Run: headless pygame with SDL's dummy video driver; simulated clock (each Clock.tick advances the game by its frame time, no real sleeping); random seed 0; keys injected as events and as key.get_pressed() state; no mouse input.
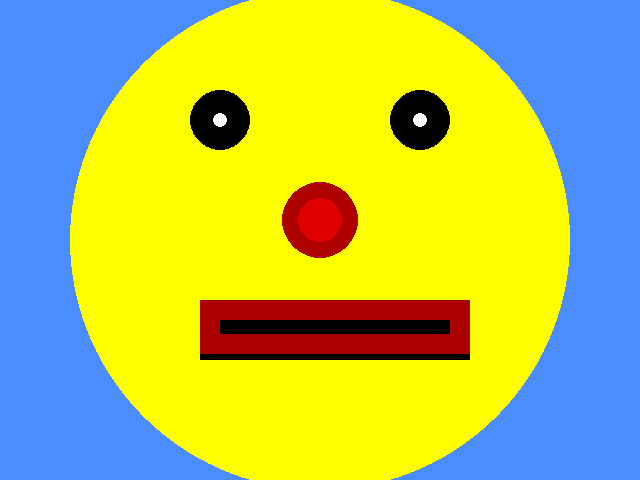
Frame 1 of 4 · flips 1–60 · no input
Frame 2 of 4 · flips 61–180 · tapped SPACE, RETURN · held RIGHT (→), D · screen unchanged from frame 1, image omitted
Frame 3 of 4 · flips 181–300 · held DOWN (↓), S · screen unchanged from frame 2, image omitted
Frame 4 of 4 · flips 301–420 · held LEFT (←), A, UP (↑), W · screen unchanged from frame 3, image omitted

The pygame program that drew these frames:

# TODO: Copy all of your   04-Drawing.py   program and put it below this comment.
import pygame
import sys


pygame.init()
pygame.display.set_caption(" Anamation ")
pygame.display.set_mode((640, 480))
screen = pygame.display.set_mode((640, 480))


clock = pygame.time.Clock()
mouth_y_position = 300



while True:
    clock.tick(55)
    for event in pygame.event.get():
        if event.type == pygame.QUIT:
            sys.exit()
    screen.fill( ( 75, 140,255) )
    pygame.draw.circle(screen, (255, 255, 255),(200,200), 70, )
    pygame.draw.circle(screen, (255, 255, 0), (320, 240), 250, )
    pygame.draw.circle(screen, (0, 0, 0), (220, 120), 30, )
    pygame.draw.circle(screen, (0, 0, 0), (420, 120), 30, )
    pygame.draw.circle(screen, (175, 0, 0), (320, 220), 38, 18)
    pygame.draw.circle(screen, (225, 0, 0), (320, 220), 22, )
    pygame.draw.circle(screen, (250, 250, 250), (220, 120), 7, )
    pygame.draw.circle(screen, (250, 250, 250), (420, 120), 7, )

    mouth_y_position = mouth_y_position + 1
    if  mouth_y_position > 307:
        mouth_y_position = 293


    pygame.draw.rect(screen, (0, 0, 0),       (200, 300 , 270, 60))
    pygame.draw.rect(screen, (170, 0, 0),     (200,mouth_y_position , 270, 54), 20)

    pygame.display.update()
